Photos from the image-classification dataset "warehouse_dataset" in the GitHub repository ckim146/enn583. Its 2 classes are: blocked, free.

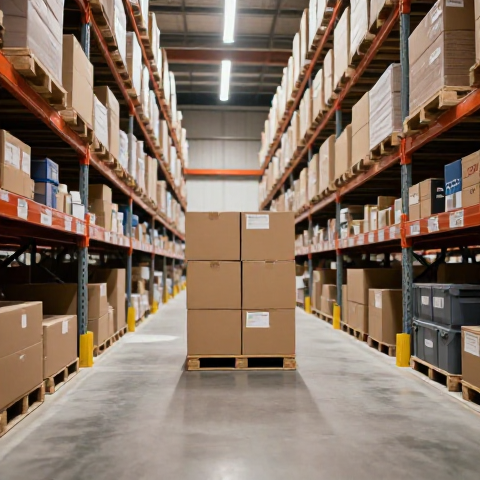
Label: blocked

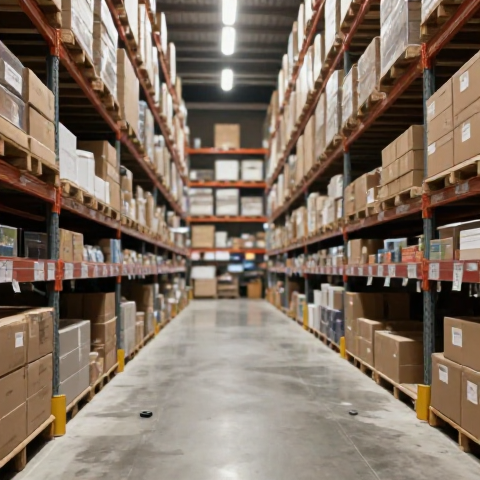
Label: free

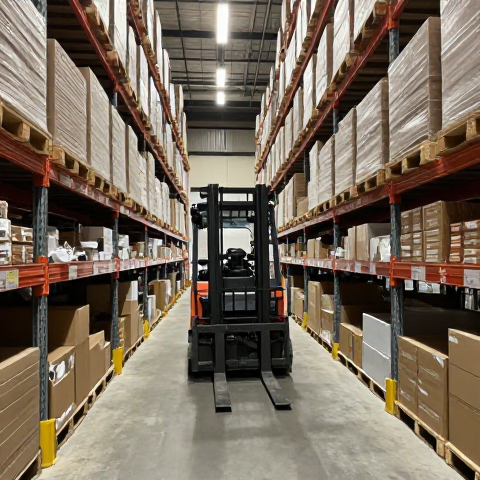
Label: blocked

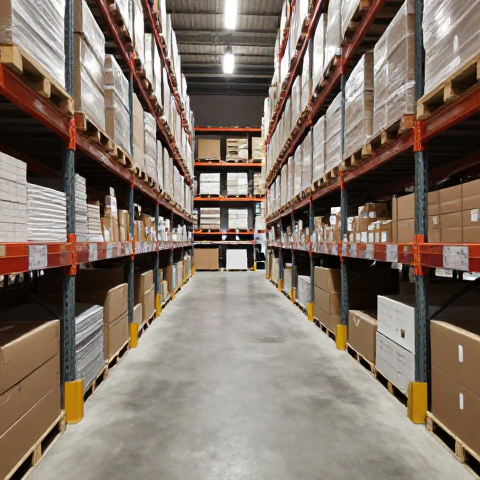
Label: free

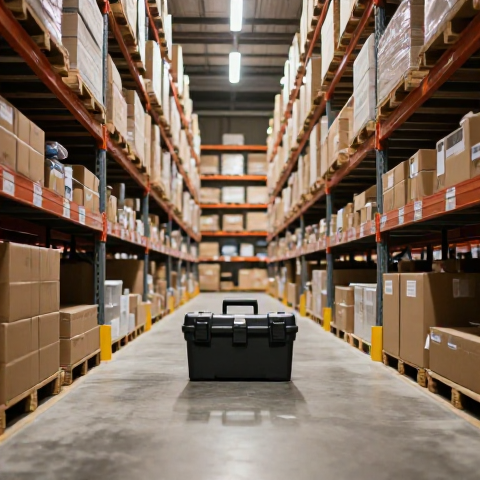
Label: blocked

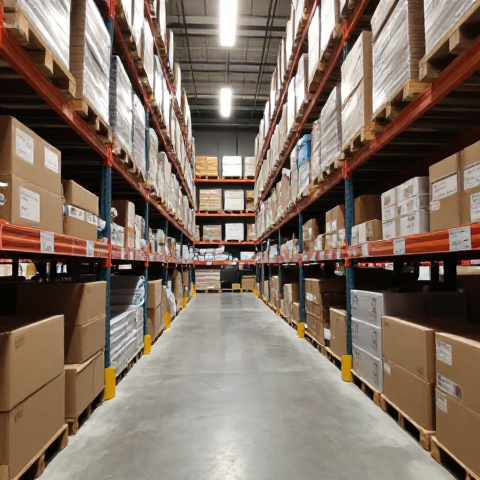
Label: free
